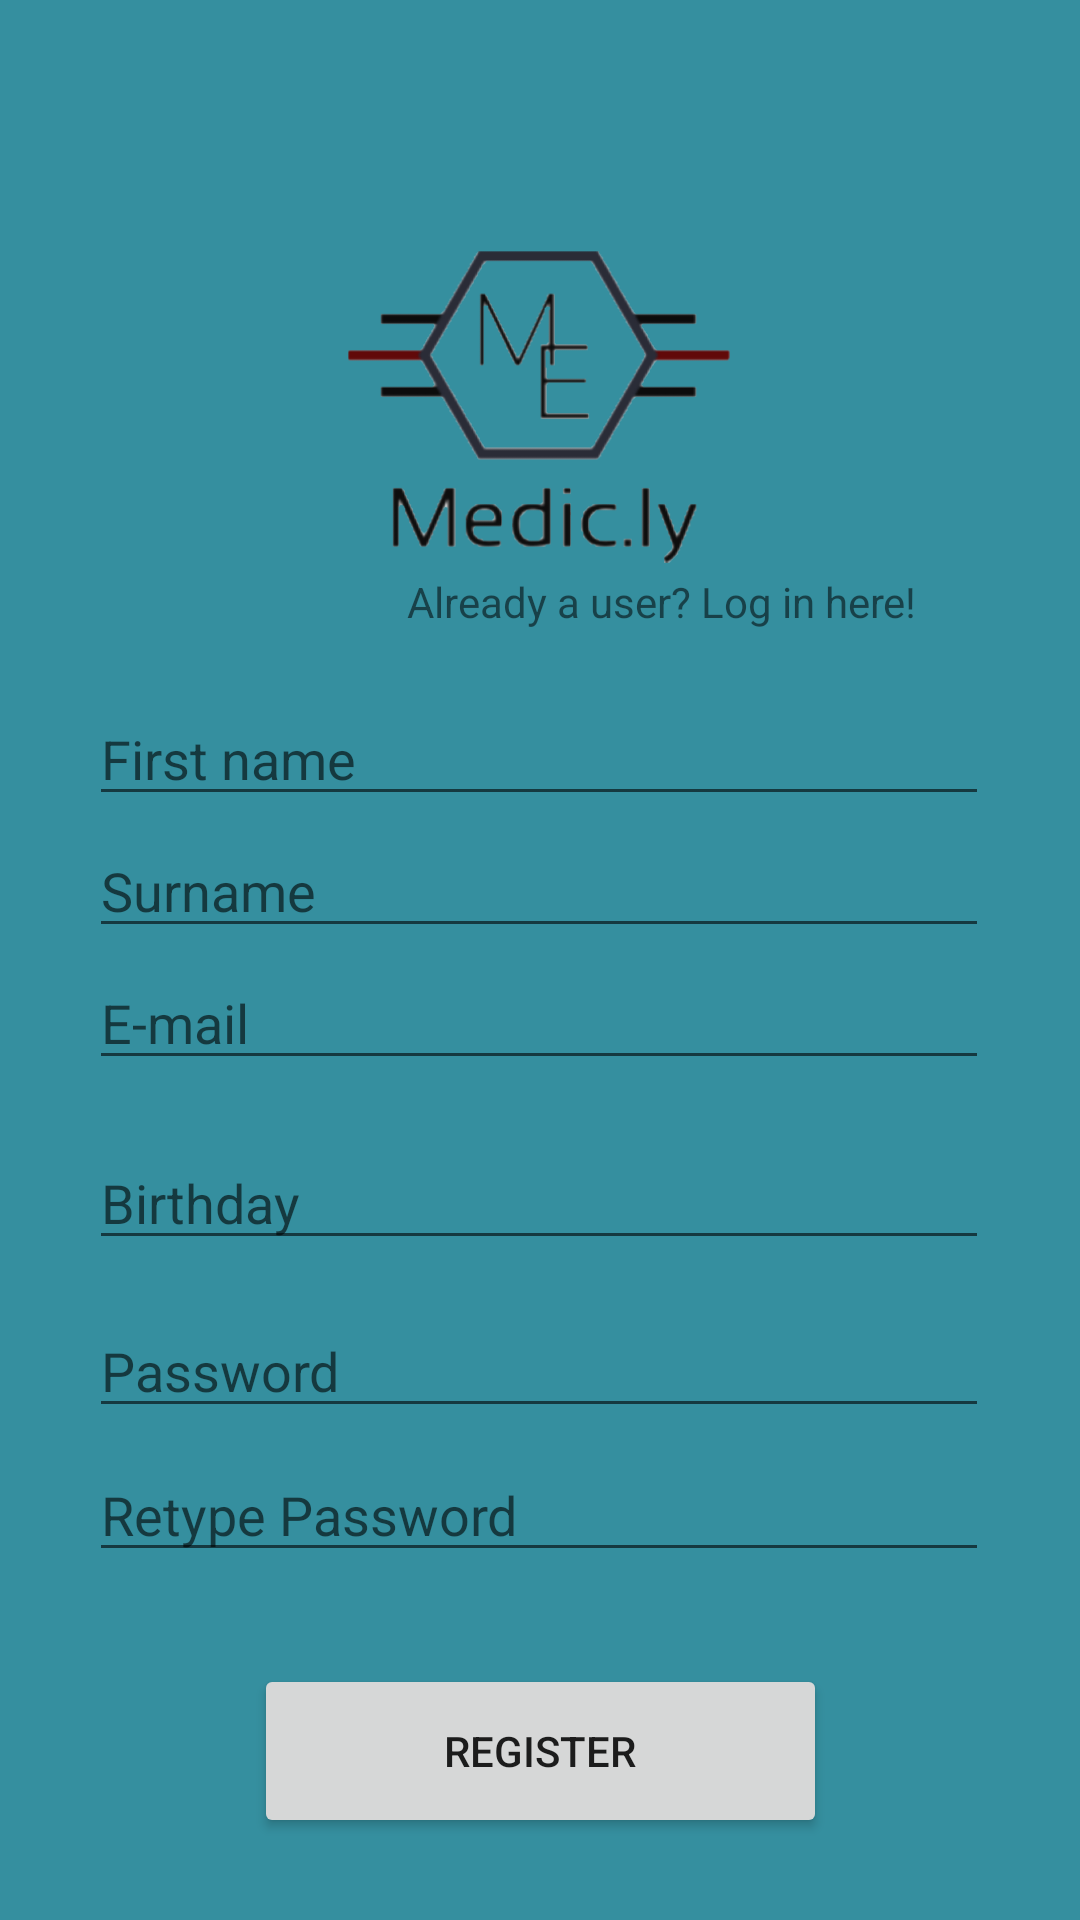

Here is an Android app screen rendered from its layout file. Give the layout XML and the strings, colors and styles it references.
<!-- AndroidManifest.xml: application theme Theme.Medicly -->
<!-- res/layout/activity_user_register.xml -->
<?xml version="1.0" encoding="utf-8"?>
<androidx.constraintlayout.widget.ConstraintLayout xmlns:android="http://schemas.android.com/apk/res/android"
    xmlns:app="http://schemas.android.com/apk/res-auto"
    xmlns:tools="http://schemas.android.com/tools"
    android:layout_width="match_parent"
    android:layout_height="match_parent"
    android:background="#358F9F"
    android:padding="10dp"
    tools:context=".UserRegister">


    <Button
        android:id="@+id/btnsignup"
        android:layout_width="191dp"
        android:layout_height="58dp"
        android:layout_alignParentStart="true"
        android:layout_alignParentEnd="true"
        android:layout_alignParentBottom="true"
        android:text="Register"
        app:layout_constraintBottom_toBottomOf="parent"
        app:layout_constraintEnd_toEndOf="parent"
        app:layout_constraintStart_toStartOf="parent"
        app:layout_constraintTop_toBottomOf="@+id/repassword"
        app:layout_constraintVertical_bias="0.64" />

    <EditText
        android:id="@+id/username"
        android:layout_width="300dp"
        android:layout_height="40dp"
        android:layout_alignParentTop="true"
        android:layout_marginTop="4dp"
        android:hint="E-mail"
        app:layout_constraintEnd_toEndOf="parent"
        app:layout_constraintHorizontal_bias="0.495"
        app:layout_constraintStart_toStartOf="parent"
        app:layout_constraintTop_toBottomOf="@+id/lastname" />

    <TextView
        android:id="@+id/btnsignin"
        android:layout_width="175dp"
        android:layout_height="25dp"
        android:layout_alignParentStart="true"
        android:layout_alignParentEnd="true"
        android:layout_alignParentBottom="true"
        android:layout_marginBottom="16dp"
        android:onClick="currentUser"
        android:text="Already a user? Log in here!"
        app:layout_constraintBottom_toTopOf="@+id/firstname"
        app:layout_constraintEnd_toEndOf="parent"
        app:layout_constraintHorizontal_bias="0.762"
        app:layout_constraintStart_toStartOf="parent" />

    <EditText
        android:id="@+id/repassword"
        android:layout_width="300dp"
        android:layout_height="40dp"
        android:layout_alignParentTop="true"
        android:layout_alignParentBottom="true"
        android:layout_marginTop="8dp"
        android:hint="Retype Password"
        android:inputType="textPassword"
        app:layout_constraintEnd_toEndOf="parent"
        app:layout_constraintHorizontal_bias="0.495"
        app:layout_constraintStart_toStartOf="parent"
        app:layout_constraintTop_toBottomOf="@+id/password" />

    <EditText
        android:id="@+id/firstname"
        android:layout_width="300dp"
        android:layout_height="40dp"
        android:layout_alignParentTop="true"
        android:layout_marginTop="10dp"
        android:hint="First name"
        app:layout_constraintBottom_toBottomOf="parent"
        app:layout_constraintEnd_toEndOf="parent"
        app:layout_constraintHorizontal_bias="0.495"
        app:layout_constraintStart_toStartOf="parent"
        app:layout_constraintTop_toTopOf="parent"
        app:layout_constraintVertical_bias="0.372" />

    <EditText
        android:id="@+id/lastname"
        android:layout_width="300dp"
        android:layout_height="40dp"
        android:layout_alignParentStart="true"
        android:layout_alignParentEnd="true"
        android:layout_alignParentBottom="true"
        android:layout_marginTop="4dp"
        android:hint="Surname"
        app:layout_constraintEnd_toEndOf="parent"
        app:layout_constraintHorizontal_bias="0.495"
        app:layout_constraintStart_toStartOf="parent"
        app:layout_constraintTop_toBottomOf="@+id/firstname" />

    <EditText
        android:id="@+id/password"
        android:layout_width="300dp"
        android:layout_height="40dp"
        android:layout_alignParentTop="true"
        android:layout_marginTop="16dp"
        android:hint="Password"
        android:inputType="textPassword"
        app:layout_constraintEnd_toEndOf="parent"
        app:layout_constraintHorizontal_bias="0.495"
        app:layout_constraintStart_toStartOf="parent"
        app:layout_constraintTop_toBottomOf="@+id/userbirthday" />

    <EditText
        android:id="@+id/userbirthday"
        android:layout_width="300dp"
        android:layout_height="40dp"
        android:layout_alignParentTop="true"
        android:layout_marginTop="20dp"
        android:hint="Birthday"
        app:layout_constraintEnd_toEndOf="parent"
        app:layout_constraintHorizontal_bias="0.495"
        app:layout_constraintStart_toStartOf="parent"
        app:layout_constraintTop_toBottomOf="@+id/username" />

    <ImageView
        android:id="@+id/applicationLogoSmall"
        android:layout_width="201dp"
        android:layout_height="134dp"
        android:layout_alignParentTop="true"
        android:layout_alignParentEnd="true"
        android:layout_marginTop="57dp"
        android:scaleType="centerInside"
        app:layout_constraintBottom_toBottomOf="parent"
        app:layout_constraintEnd_toEndOf="parent"
        app:layout_constraintStart_toStartOf="parent"
        app:layout_constraintTop_toTopOf="parent"
        app:layout_constraintVertical_bias="0.0"
        app:srcCompat="@drawable/medicly" />

</androidx.constraintlayout.widget.ConstraintLayout>
<!-- resources referenced by this layout -->
<resources>
  <!-- drawable medicly: png bitmap (drawable, 95975 bytes) -->
  <style name="Theme.Medicly" parent="Theme.MaterialComponents.DayNight.DarkActionBar">
          
          <item name="colorPrimary">#245E68</item>
          <item name="colorPrimaryVariant">#245E68</item>
          <item name="colorOnPrimary">@color/white</item>
          
          <item name="colorSecondary">@color/teal_200</item>
          <item name="colorSecondaryVariant">@color/teal_700</item>
          <item name="colorOnSecondary">@color/black</item>
          
          <item name="android:statusBarColor" tools:targetApi="l">?attr/colorPrimaryVariant</item>
          
      </style>
  <!-- not gathered from this repository: default colours our renderer supplied (Android Studio template values) -->
  <color name="teal_200">#FF03DAC5</color>
  <color name="teal_700">#FF018786</color>
  <color name="black">#FF000000</color>
  <color name="white">#FFFFFFFF</color>
</resources>
